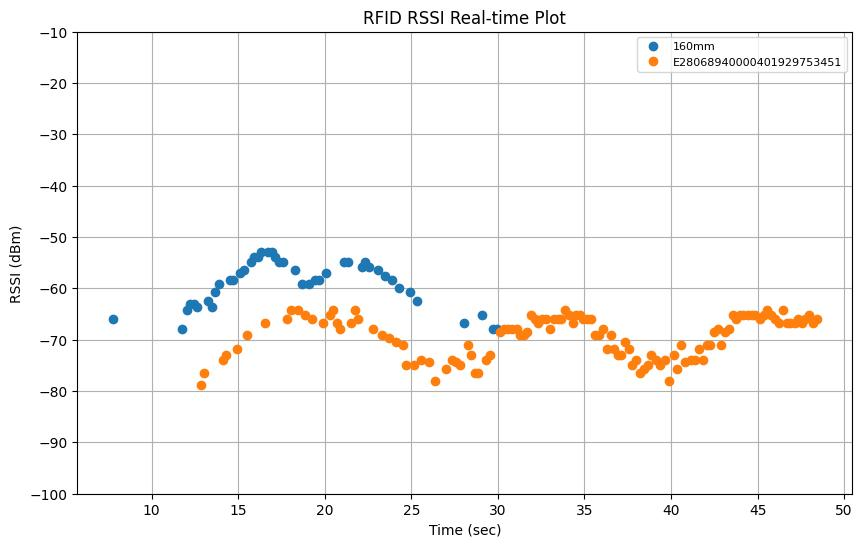

The data file committed next to this chart (first rows):
elapsed_time, tag_id, tag_alias, rssi, arm_x, arm_y, arm_z, arm_roll, arm_pitch, arm_yaw, arm_qx, arm_qy, arm_qz, arm_qw
7.745, E28068940000500BB6B51497, 160mm, -65.9, 1.059, 0.2541, 0.3228, 131.7, -5.105, 111.1, -0.5309, -0.7411, -0.3603, -0.198
11.76, E28068940000500BB6B51497, 160mm, -67.9, 1.198, 0.1892, 0.33, 100.1, -5.118, 111.1, -0.4573, -0.6153, -0.5479, -0.3347
12.04, E28068940000500BB6B51497, 160mm, -64.3, 1.193, 0.1648, 0.3273, 100.2, -5.157, 110.9, -0.4583, -0.6153, -0.5473, -0.3346
12.24, E28068940000500BB6B51497, 160mm, -63.0, 1.19, 0.1492, 0.3279, 100.6, -5.17, 111, -0.4594, -0.6172, -0.5452, -0.3328
12.44, E28068940000500BB6B51497, 160mm, -63.0, 1.184, 0.1473, 0.3202, 102.1, -5.488, 111.5, -0.4623, -0.6252, -0.5397, -0.3226
12.64, E28068940000500BB6B51497, 160mm, -63.6, 1.177, 0.1557, 0.3102, 104.4, -5.786, 112.4, -0.4646, -0.6384, -0.531, -0.3076
12.85, E28068940000401929753451, E28068940000401929753451, -78.9, 1.175, 0.1573, 0.3082, 106.2, -5.844, 112.6, -0.4686, -0.6472, -0.5216, -0.2991
13.05, E28068940000401929753451, E28068940000401929753451, -76.4, 1.175, 0.1574, 0.3081, 107.6, -5.848, 112.6, -0.4724, -0.6538, -0.5133, -0.293
13.26, E28068940000500BB6B51497, 160mm, -62.4, 1.175, 0.1575, 0.308, 108.5, -5.849, 112.6, -0.4744, -0.6575, -0.5087, -0.2895
13.47, E28068940000500BB6B51497, 160mm, -63.6, 1.174, 0.1548, 0.3155, 108.3, -5.466, 113, -0.4703, -0.6593, -0.5093, -0.291
13.68, E28068940000500BB6B51497, 160mm, -60.8, 1.177, 0.1204, 0.3268, 107.5, -5.376, 111.7, -0.4748, -0.6511, -0.5104, -0.3002
13.88, E28068940000500BB6B51497, 160mm, -59.1, 1.178, 0.1075, 0.3268, 107.5, -5.372, 111.1, -0.4782, -0.6486, -0.5088, -0.303
14.1, E28068940000401929753451, E28068940000401929753451, -73.9, 1.174, 0.08763, 0.3271, 107.6, -5.245, 111.1, -0.4786, -0.6495, -0.5071, -0.3033
14.31, E28068940000401929753451, E28068940000401929753451, -72.9, 1.171, 0.0721, 0.3292, 107.6, -5.357, 111.1, -0.4787, -0.6492, -0.5078, -0.3025
14.51, E28068940000500BB6B51497, 160mm, -58.3, 1.167, 0.05607, 0.3313, 107.6, -5.14, 111.1, -0.478, -0.6497, -0.5069, -0.304
14.72, E28068940000500BB6B51497, 160mm, -58.3, 1.163, 0.04169, 0.3329, 107.5, -5.255, 111.1, -0.4782, -0.6491, -0.5079, -0.3036
14.92, E28068940000401929753451, E28068940000401929753451, -71.9, 1.16, 0.02429, 0.3347, 107.4, -5.037, 111, -0.4772, -0.6488, -0.5078, -0.3058
15.12, E28068940000500BB6B51497, 160mm, -57.0, 1.156, 0.01236, 0.3337, 107.3, -5.207, 111.1, -0.4773, -0.6483, -0.5089, -0.3047
15.33, E28068940000500BB6B51497, 160mm, -56.4, 1.153, -0.004602, 0.3339, 107.1, -5.136, 111.1, -0.4764, -0.6474, -0.5101, -0.3062
15.53, E28068940000401929753451, E28068940000401929753451, -69.0, 1.15, -0.01898, 0.3337, 106.9, -5.13, 111.1, -0.4761, -0.6464, -0.511, -0.3073
15.73, E28068940000500BB6B51497, 160mm, -54.8, 1.146, -0.03311, 0.333, 106.5, -5.166, 111.1, -0.4749, -0.6452, -0.5132, -0.308
15.93, E28068940000500BB6B51497, 160mm, -53.9, 1.143, -0.047, 0.3327, 106.2, -5.148, 111.1, -0.4739, -0.6436, -0.5151, -0.3096
16.13, E28068940000500BB6B51497, 160mm, -53.9, 1.139, -0.06448, 0.3325, 105.7, -5.204, 111.1, -0.473, -0.6408, -0.5182, -0.3117
16.33, E28068940000500BB6B51497, 160mm, -53.0, 1.135, -0.08137, 0.3325, 105, -5.003, 111.1, -0.4705, -0.6386, -0.5209, -0.3154
16.53, E28068940000401929753451, E28068940000401929753451, -66.8, 1.133, -0.08861, 0.3335, 104.5, -5.178, 111.2, -0.4693, -0.6361, -0.5246, -0.3161
16.73, E28068940000500BB6B51497, 160mm, -53.0, 1.13, -0.104, 0.3323, 104, -5.089, 111, -0.4683, -0.6333, -0.5268, -0.3195
16.93, E28068940000500BB6B51497, 160mm, -53.0, 1.128, -0.1147, 0.3333, 103.3, -5.307, 111, -0.4675, -0.6294, -0.5312, -0.3211
17.15, E28068940000500BB6B51497, 160mm, -53.9, 1.125, -0.1269, 0.3323, 102.6, -5.116, 111, -0.4644, -0.6268, -0.5346, -0.3249
17.37, E28068940000500BB6B51497, 160mm, -54.8, 1.122, -0.1392, 0.3341, 101.5, -5.305, 111.1, -0.4617, -0.6214, -0.5414, -0.3279
17.6, E28068940000500BB6B51497, 160mm, -54.8, 1.119, -0.1535, 0.3438, 100.3, -6.212, 110.7, -0.4645, -0.6108, -0.55, -0.3297
17.82, E28068940000401929753451, E28068940000401929753451, -65.9, 1.117, -0.1614, 0.3397, 99.57, -5.345, 111, -0.4569, -0.6115, -0.5516, -0.336
18.04, E28068940000401929753451, E28068940000401929753451, -64.3, 1.116, -0.1652, 0.3352, 99.39, -5.215, 111, -0.4558, -0.6111, -0.5522, -0.3374
18.27, E28068940000500BB6B51497, 160mm, -56.4, 1.115, -0.173, 0.3341, 98.68, -5.214, 111, -0.4538, -0.6077, -0.5559, -0.3403
18.46, E28068940000401929753451, E28068940000401929753451, -64.3, 1.112, -0.1835, 0.3322, 97.77, -5.223, 110.9, -0.4515, -0.6029, -0.5605, -0.3442
18.66, E28068940000500BB6B51497, 160mm, -59.1, 1.11, -0.1915, 0.3333, 96.56, -5.365, 111, -0.4481, -0.5968, -0.5676, -0.3478
18.86, E28068940000401929753451, E28068940000401929753451, -65.1, 1.109, -0.1967, 0.3341, 95.97, -5.223, 110.9, -0.4459, -0.5941, -0.57, -0.3511
19.06, E28068940000500BB6B51497, 160mm, -59.1, 1.108, -0.1998, 0.3338, 95.13, -5.426, 111.1, -0.4434, -0.5898, -0.5755, -0.3525
19.26, E28068940000401929753451, E28068940000401929753451, -65.9, 1.106, -0.192, 0.3291, 96.53, -5.59, 111.4, -0.4467, -0.5976, -0.5699, -0.3444
19.46, E28068940000500BB6B51497, 160mm, -58.3, 1.105, -0.1872, 0.3288, 98.22, -5.587, 111.3, -0.4524, -0.6054, -0.5606, -0.3385
19.66, E28068940000500BB6B51497, 160mm, -58.3, 1.104, -0.1837, 0.3293, 99.49, -5.332, 111.1, -0.4558, -0.6118, -0.5525, -0.3357
19.88, E28068940000401929753451, E28068940000401929753451, -66.8, 1.101, -0.1741, 0.3279, 101.4, -5.49, 111.2, -0.4621, -0.6206, -0.5427, -0.327
20.08, E28068940000500BB6B51497, 160mm, -57.0, 1.1, -0.1688, 0.3302, 102, -5.583, 111.2, -0.4637, -0.6236, -0.5399, -0.3235
20.29, E28068940000401929753451, E28068940000401929753451, -65.1, 1.099, -0.1652, 0.3288, 103.1, -5.47, 111.1, -0.4667, -0.6282, -0.5336, -0.3206
20.49, E28068940000401929753451, E28068940000401929753451, -64.3, 1.097, -0.1568, 0.328, 104.4, -5.56, 111.2, -0.4707, -0.6344, -0.5265, -0.3143
20.69, E28068940000401929753451, E28068940000401929753451, -66.8, 1.097, -0.1552, 0.3315, 104.7, -5.452, 111.1, -0.4714, -0.6355, -0.5246, -0.3143
20.9, E28068940000401929753451, E28068940000401929753451, -67.9, 1.095, -0.1476, 0.3293, 105.8, -5.537, 111.2, -0.4742, -0.6406, -0.519, -0.3089
21.12, E28068940000500BB6B51497, 160mm, -54.8, 1.092, -0.1368, 0.33, 107.4, -5.417, 111.1, -0.4785, -0.6479, -0.5092, -0.3032
21.33, E28068940000500BB6B51497, 160mm, -54.8, 1.09, -0.1286, 0.3303, 108.5, -5.338, 111, -0.4815, -0.6531, -0.5022, -0.2991
21.53, E28068940000401929753451, E28068940000401929753451, -66.8, 1.088, -0.1208, 0.3299, 109.5, -5.46, 111, -0.4846, -0.6568, -0.4971, -0.2943
21.73, E28068940000401929753451, E28068940000401929753451, -64.3, 1.086, -0.1122, 0.3311, 110.4, -5.421, 111, -0.4867, -0.6609, -0.4918, -0.2907
21.94, E28068940000401929753451, E28068940000401929753451, -65.9, 1.084, -0.1045, 0.332, 111.2, -5.42, 111.1, -0.4884, -0.6642, -0.4875, -0.2874
22.14, E28068940000500BB6B51497, 160mm, -55.8, 1.082, -0.09512, 0.3319, 112, -5.521, 111.1, -0.4906, -0.6677, -0.4831, -0.283
22.35, E28068940000500BB6B51497, 160mm, -54.8, 1.079, -0.08265, 0.33, 113.5, -5.294, 111, -0.4938, -0.6743, -0.4734, -0.2782
22.58, E28068940000500BB6B51497, 160mm, -55.8, 1.077, -0.07434, 0.3315, 114.2, -5.307, 111, -0.496, -0.6771, -0.4689, -0.2751
22.8, E28068940000401929753451, E28068940000401929753451, -67.9, 1.074, -0.05974, 0.3326, 115.3, -5.343, 111, -0.4983, -0.6816, -0.4628, -0.2701
23.1, E28068940000500BB6B51497, 160mm, -56.4, 1.068, -0.03889, 0.3307, 117.2, -5.191, 111, -0.5024, -0.6894, -0.4508, -0.2629
23.3, E28068940000401929753451, E28068940000401929753451, -69.0, 1.066, -0.02892, 0.3321, 117.8, -5.256, 111, -0.5042, -0.6914, -0.4474, -0.26
23.51, E28068940000500BB6B51497, 160mm, -57.6, 1.062, -0.01306, 0.332, 119, -5.135, 111, -0.5064, -0.6963, -0.4398, -0.2556
23.71, E28068940000401929753451, E28068940000401929753451, -69.7, 1.06, -0.001316, 0.3327, 119.6, -5.105, 111, -0.5077, -0.6989, -0.4357, -0.2528
23.91, E28068940000500BB6B51497, 160mm, -58.3, 1.056, 0.01333, 0.3319, 120.6, -5.084, 110.9, -0.5101, -0.7025, -0.4294, -0.2487
... 107 more rows
